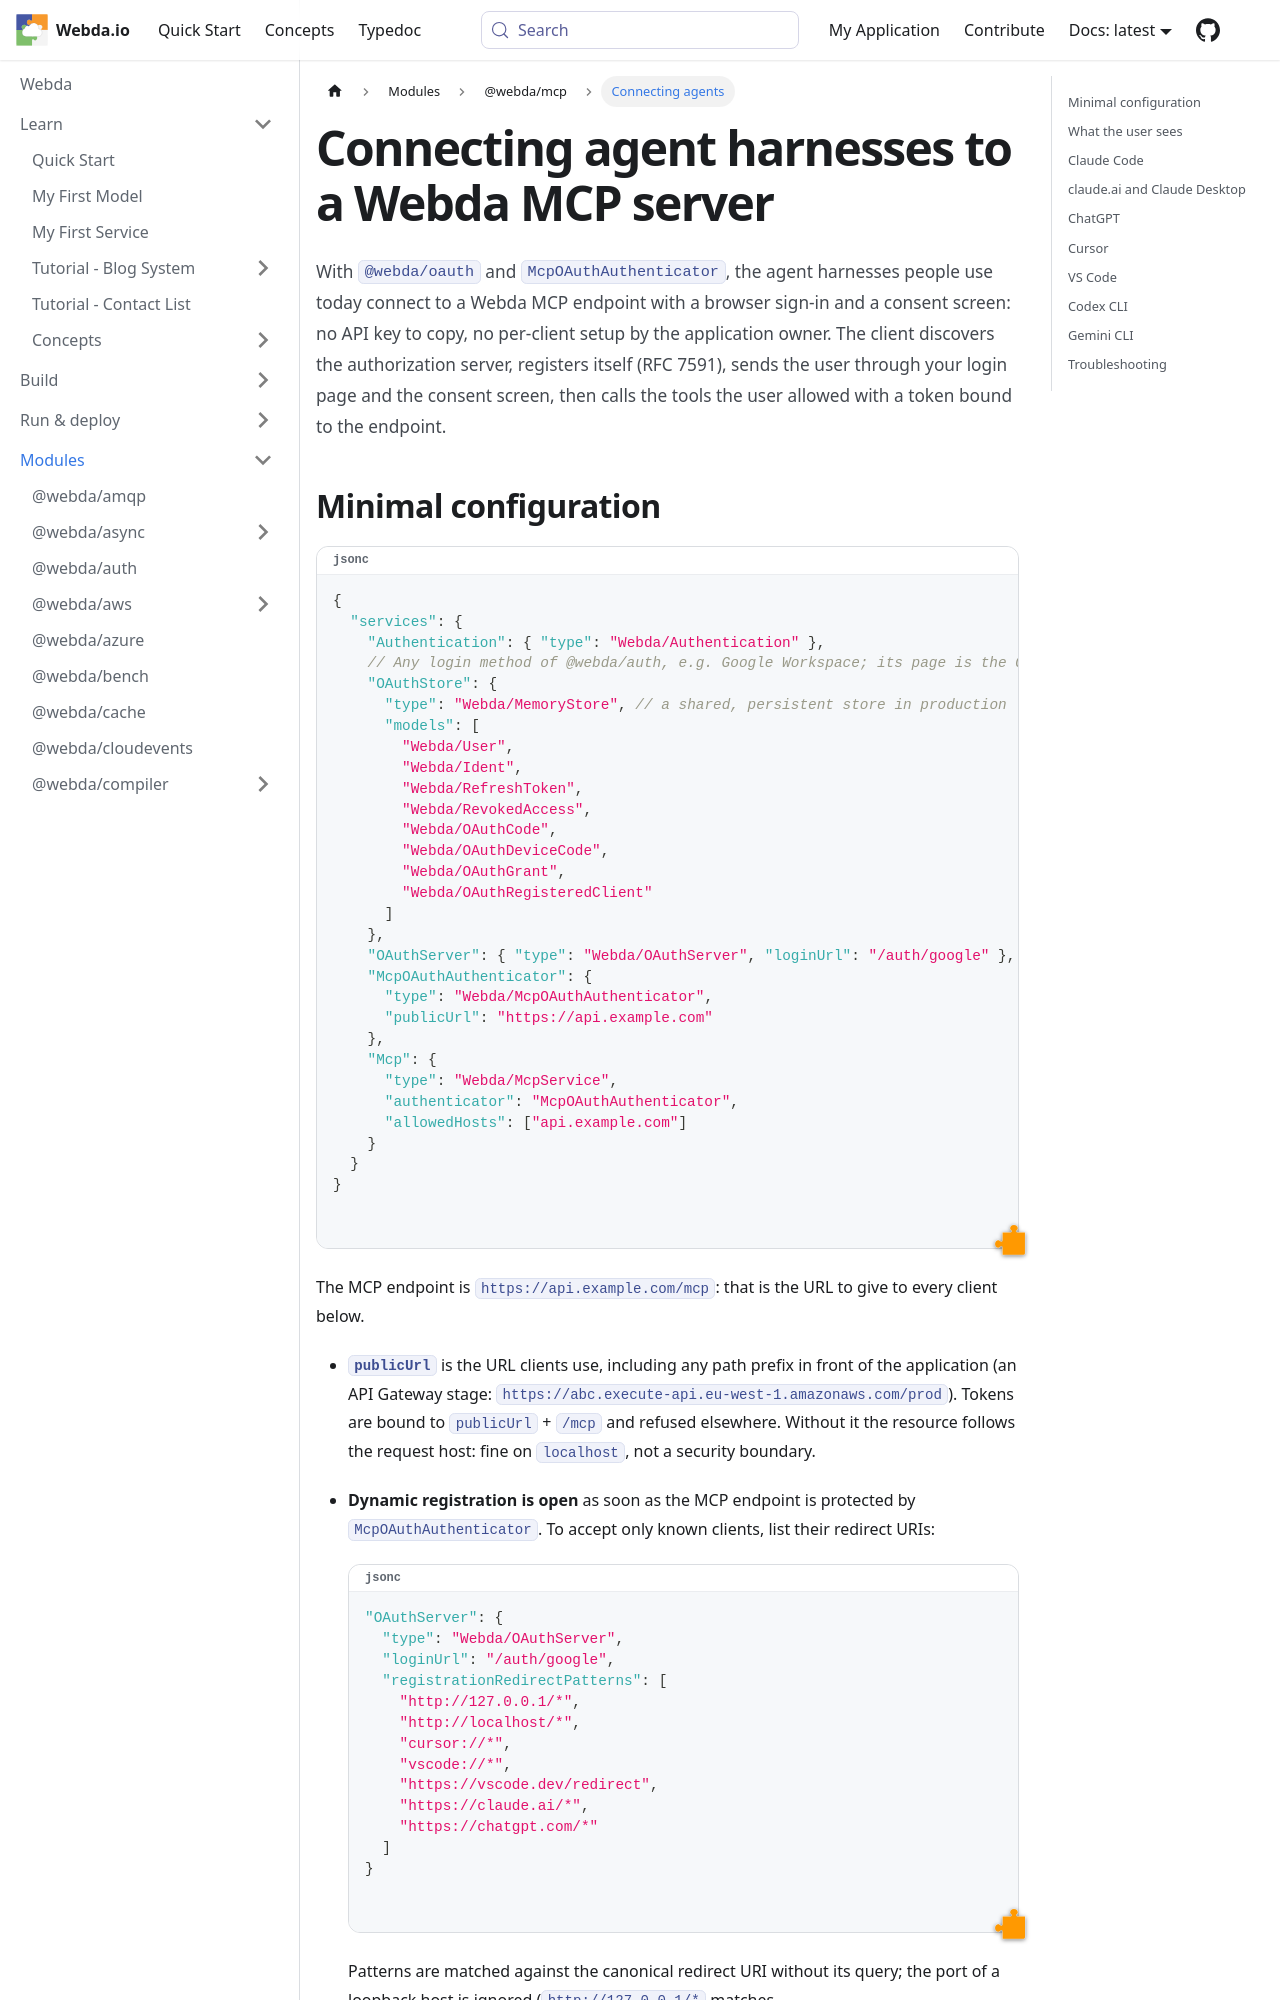

repository: loopingz/webda.io · page: docs/Modules/mcp/ConnectingAgents/index.html · generator: docusaurus

---
sidebar_label: "Connecting agents"
---

# Connecting agent harnesses to a Webda MCP server

With `@webda/oauth` and `McpOAuthAuthenticator`, the agent harnesses people use today connect to a Webda MCP endpoint
with a browser sign-in and a consent screen: no API key to copy, no per-client setup by the application owner. The
client discovers the authorization server, registers itself (RFC 7591), sends the user through your login page and the
consent screen, then calls the tools the user allowed with a token bound to the endpoint.
